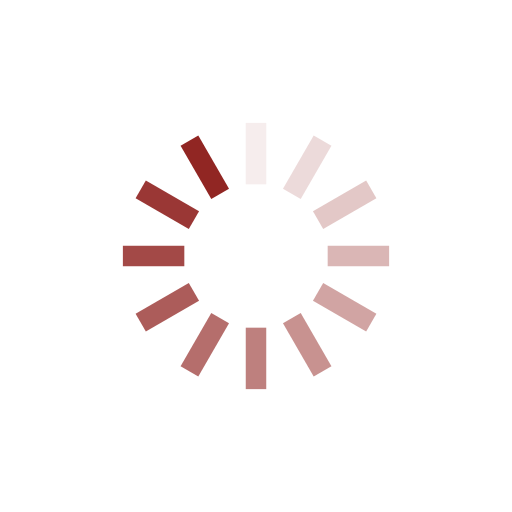
t = 0.00 s
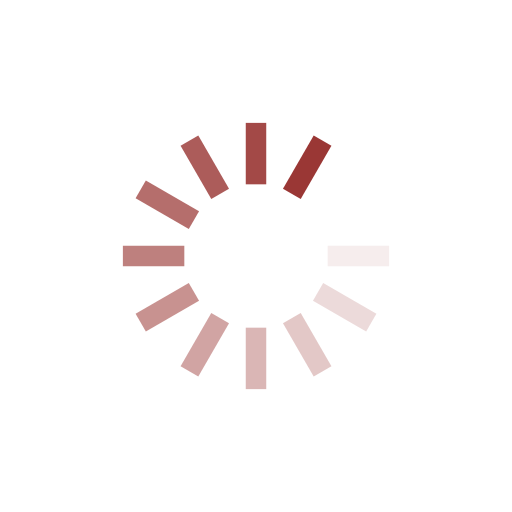
t = 0.57 s
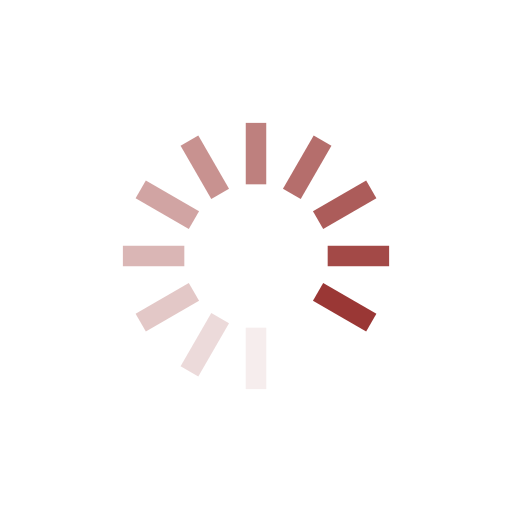
t = 1.14 s
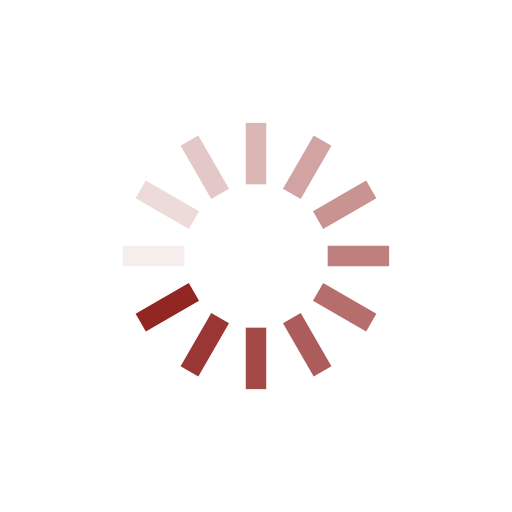
t = 1.71 s

The animated SVG that drew these frames (rendered in a browser with its animation timeline set to each time). Animation: 12 SMIL elements (animate=12); one cycle of 2.27 s, repeats indefinitely.

<svg xmlns="http://www.w3.org/2000/svg" xmlns:xlink="http://www.w3.org/1999/xlink" style="margin: auto; background: inherit; display: block; shape-rendering: auto;" width="200px" height="200px" viewBox="0 0 100 100" preserveAspectRatio="xMidYMid">
    <g transform="rotate(0 50 50)">
        <rect x="48" y="24" rx="0" ry="0" width="4" height="12" fill="#912623">
            <animate attributeName="opacity" values="1;0" keyTimes="0;1" dur="2.272727272727273s" begin="-2.083333333333333s" repeatCount="indefinite"></animate>
        </rect>
    </g><g transform="rotate(30 50 50)">
    <rect x="48" y="24" rx="0" ry="0" width="4" height="12" fill="#912623">
        <animate attributeName="opacity" values="1;0" keyTimes="0;1" dur="2.272727272727273s" begin="-1.8939393939393938s" repeatCount="indefinite"></animate>
    </rect>
</g><g transform="rotate(60 50 50)">
    <rect x="48" y="24" rx="0" ry="0" width="4" height="12" fill="#912623">
        <animate attributeName="opacity" values="1;0" keyTimes="0;1" dur="2.272727272727273s" begin="-1.7045454545454544s" repeatCount="indefinite"></animate>
    </rect>
</g><g transform="rotate(90 50 50)">
    <rect x="48" y="24" rx="0" ry="0" width="4" height="12" fill="#912623">
        <animate attributeName="opacity" values="1;0" keyTimes="0;1" dur="2.272727272727273s" begin="-1.5151515151515151s" repeatCount="indefinite"></animate>
    </rect>
</g><g transform="rotate(120 50 50)">
    <rect x="48" y="24" rx="0" ry="0" width="4" height="12" fill="#912623">
        <animate attributeName="opacity" values="1;0" keyTimes="0;1" dur="2.272727272727273s" begin="-1.3257575757575757s" repeatCount="indefinite"></animate>
    </rect>
</g><g transform="rotate(150 50 50)">
    <rect x="48" y="24" rx="0" ry="0" width="4" height="12" fill="#912623">
        <animate attributeName="opacity" values="1;0" keyTimes="0;1" dur="2.272727272727273s" begin="-1.1363636363636362s" repeatCount="indefinite"></animate>
    </rect>
</g><g transform="rotate(180 50 50)">
    <rect x="48" y="24" rx="0" ry="0" width="4" height="12" fill="#912623">
        <animate attributeName="opacity" values="1;0" keyTimes="0;1" dur="2.272727272727273s" begin="-0.9469696969696969s" repeatCount="indefinite"></animate>
    </rect>
</g><g transform="rotate(210 50 50)">
    <rect x="48" y="24" rx="0" ry="0" width="4" height="12" fill="#912623">
        <animate attributeName="opacity" values="1;0" keyTimes="0;1" dur="2.272727272727273s" begin="-0.7575757575757576s" repeatCount="indefinite"></animate>
    </rect>
</g><g transform="rotate(240 50 50)">
    <rect x="48" y="24" rx="0" ry="0" width="4" height="12" fill="#912623">
        <animate attributeName="opacity" values="1;0" keyTimes="0;1" dur="2.272727272727273s" begin="-0.5681818181818181s" repeatCount="indefinite"></animate>
    </rect>
</g><g transform="rotate(270 50 50)">
    <rect x="48" y="24" rx="0" ry="0" width="4" height="12" fill="#912623">
        <animate attributeName="opacity" values="1;0" keyTimes="0;1" dur="2.272727272727273s" begin="-0.3787878787878788s" repeatCount="indefinite"></animate>
    </rect>
</g><g transform="rotate(300 50 50)">
    <rect x="48" y="24" rx="0" ry="0" width="4" height="12" fill="#912623">
        <animate attributeName="opacity" values="1;0" keyTimes="0;1" dur="2.272727272727273s" begin="-0.1893939393939394s" repeatCount="indefinite"></animate>
    </rect>
</g><g transform="rotate(330 50 50)">
    <rect x="48" y="24" rx="0" ry="0" width="4" height="12" fill="#912623">
        <animate attributeName="opacity" values="1;0" keyTimes="0;1" dur="2.272727272727273s" begin="0s" repeatCount="indefinite"></animate>
    </rect>
</g>
</svg>
